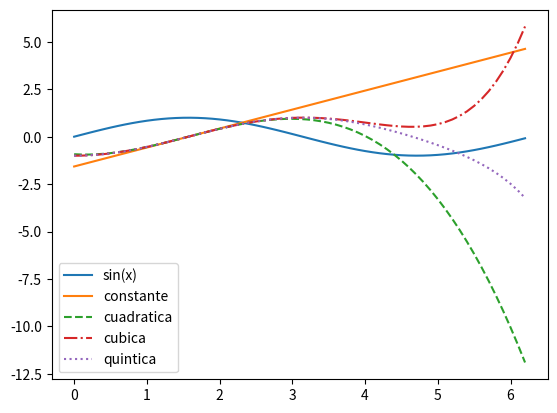

This chart was generated by the following Python code:
import numpy as np
import matplotlib.pyplot as plt
import math as mt


def  maclauren(x, x0, grados):
    y = 0
    for n in range(0,grados+1):
        y+= ((-1)**n) * ( ((x-x0)**(2*n+1))/(mt.factorial(2*n+1)) )
    return y


x = np.arange( 0, 2*np.pi , 0.1 )
x0 = np.pi/2
y1 = [maclauren(i, x0, 0) for i in x]
y2 = [maclauren(i, x0, 1) for i in x]
y3 = [maclauren(i, x0, 2) for i in x]
y4 = [maclauren(i, x0, 3) for i in x]

plt.plot(x,np.sin(x), label='sin(x)')
plt.plot(x,y1, '-',label='constante')
plt.plot(x,y2, '--',label='cuadratica')
plt.plot(x,y3, '-.',label='cubica')
plt.plot(x,y4, ':',label='quintica')
plt.legend()
plt.show()